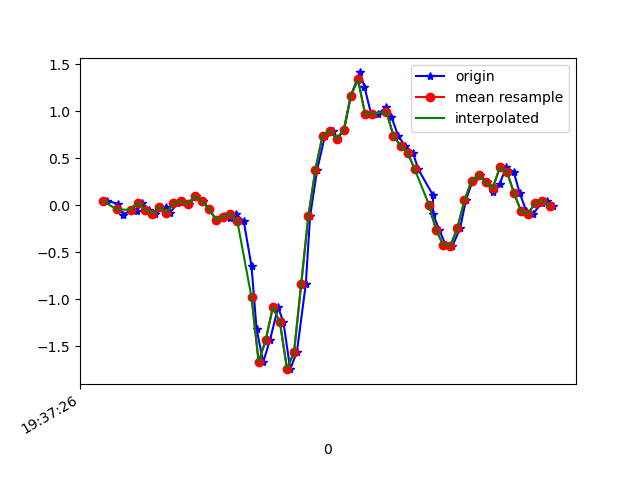

The table this chart was drawn from, first rows:
1617737846453, 433483152784696, 0.04589563, -0.15935798, -0.023115871
1617737846484, 433483171808952, 0.01413, 0.1204, -0.003568
1617737846498, 433483190857992, -0.1032, -0.2412, -0.009677
1617737846525, 433483209882216, -0.04207, 0.2328, -0.02189
1617737846537, 433483228931256, -0.05917, -0.06284, 0.02087
1617737846551, 433483247919336, 0.02757, 0.052, -0.039
1617737846570, 433483266964968, -0.04696, 0.09476, 0.0282
1617737846589, 433483285985800, -0.08972, -0.3353, 0.01598
1617737846618, 433483305031464, -0.01519, 0.2524, -0.00479
1617737846630, 433483324077096, -0.07994, -0.02252, 0.03553
1617737846651, 433483343097928, 0.0178, -0.09094, -0.003568
1617737846665, 433483362099112, 0.04101, 0.1033, 0.008649
1617737846684, 433483381141864, 0.01047, -0.1313, 0.03675
1617737846704, 433483400159816, 0.09843, -0.04207, -0.003568
1617737846722, 433483419202568, 0.03979, 0.05933, 0.03431
1617737846741, 433483438245320, -0.0384, 0.02024, 0.0734
1617737846760, 433483457242664, -0.1581, 0.5712, -0.002346
1617737846781, 433483476284360, -0.1105, 1.252, -0.009677
1617737846798, 433483495301256, -0.1337, 1.555, -0.105
1617737846817, 433483514342920, -0.09705, 1.992, -0.1978
1617737846838, 433483533384616, -0.1728, 2.59, -0.2271
1617737846860, 433483552395016, -0.6505, 3.112, -0.2357
1617737846874, 433483571436424, -1.314, 3.466, -0.1709
1617737846893, 433483590477832, -1.668, 3.681, -0.05122
1617737846912, 433483609494472, -1.434, 3.76, 0.07218
1617737846935, 433483628535880, -1.087, 3.729, 0.1137
1617737846950, 433483647552456, -1.248, 3.793, 0.09295
1617737846969, 433483666583240, -1.745, 3.611, 0.1736
1617737846988, 433483685624264, -1.558, 3.121, 0.3251
1617737847013, 433483704640456, -0.8362, 2.63, 0.3043
1617737847025, 433483723681480, -0.119, 2.17, 0.1101
1617737847045, 433483742849502, 0.3782, 1.486, -0.03045
1617737847067, 433483761864670, 0.7386, 0.8095, -0.1355
1617737847089, 433483780905630, 0.7936, 0.09476, -0.2577
1617737847102, 433483799921758, 0.7056, -0.703, -0.2895
1617737847121, 433483818962718, 0.8034, -1.318, -0.2467
1617737847140, 433483838003742, 1.165, -1.825, -0.1746
1617737847165, 433483857011550, 1.412, -2.274, -0.06465
1617737847178, 433483876052254, 1.262, -2.682, 0.06485
1617737847197, 433483895093022, 0.9707, -3.045, 0.1772
1617737847217, 433483914108894, 0.9744, -3.438, 0.2249
1617737847240, 433483933149662, 1.043, -3.762, 0.2628
1617737847254, 433483952154910, 0.9426, -4.027, 0.3263
1617737847273, 433483971195358, 0.7386, -4.173, 0.3862
1617737847293, 433483990235806, 0.6311, -4.164, 0.3935
1617737847315, 433484009251486, 0.5566, -4.079, 0.3605
1617737847330, 433484028291934, 0.3806, -3.936, 0.3068
1617737847371, 433484047307550, 0.1094, -3.675, 0.2567
1617737847372, 433484066345374, -0.09705, -3.276, 0.1772
1617737847389, 433484085385822, -0.2644, -2.775, 0.07829
1617737847407, 433484104401374, -0.4196, -2.251, -0.007233
1617737847426, 433484123441758, -0.4355, -1.754, -0.07809
1617737847448, 433484142457310, -0.2449, -1.236, -0.1318
1617737847464, 433484161497694, 0.04956, -0.7006, -0.1685
1617737847483, 433484180520670, 0.2573, -0.2094, -0.1758
1617737847503, 433484199535966, 0.322, 0.1546, -0.188
1617737847525, 433484218575966, 0.2414, 0.355, -0.1551
1617737847540, 433484237591262, 0.1375, 0.4735, -0.105
1617737847559, 433484256631262, 0.2255, 0.5639, -0.08542
1617737847578, 433484275675998, 0.4039, 0.6409, -0.09031
1617737847599, 433484294691294, 0.3525, 0.6616, -0.06954
... 6 more rows
